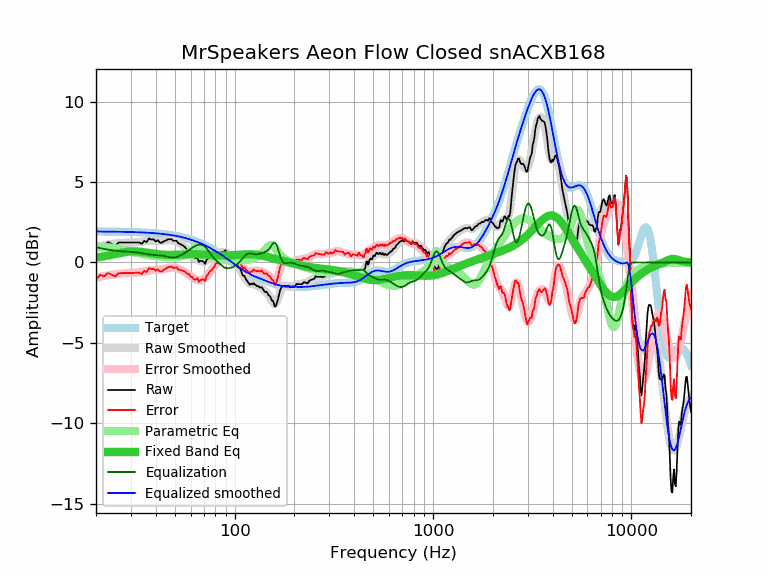

Data behind this chart, as committed beside it:
frequency, raw, error, smoothed, error_smoothed, equalization, parametric_eq, equalized_raw, equalized_smoothed, target
20, 0.86, -1.06, 0.98, -0.95, 0.95, 0.31, 1.81, 1.92, 1.92
21, 1.15, -0.77, 1.03, -0.89, 0.89, 0.34, 2.05, 1.92, 1.92
22, 1.05, -0.87, 1.08, -0.84, 0.84, 0.39, 1.90, 1.92, 1.92
23, 1.26, -0.65, 1.12, -0.80, 0.80, 0.43, 2.06, 1.92, 1.92
24, 1.15, -0.76, 1.15, -0.76, 0.76, 0.48, 1.92, 1.92, 1.92
25, 1.03, -0.88, 1.18, -0.73, 0.73, 0.52, 1.77, 1.91, 1.91
26, 1.24, -0.67, 1.20, -0.71, 0.71, 0.57, 1.95, 1.91, 1.91
27, 1.24, -0.66, 1.22, -0.69, 0.69, 0.61, 1.93, 1.91, 1.91
28, 1.24, -0.66, 1.22, -0.68, 0.68, 0.64, 1.92, 1.90, 1.90
29, 1.24, -0.65, 1.23, -0.67, 0.67, 0.67, 1.91, 1.90, 1.90
30, 1.24, -0.65, 1.23, -0.66, 0.66, 0.68, 1.90, 1.89, 1.89
31, 1.24, -0.64, 1.24, -0.65, 0.65, 0.69, 1.89, 1.89, 1.89
32, 1.24, -0.64, 1.25, -0.63, 0.63, 0.69, 1.87, 1.88, 1.88
33, 1.24, -0.63, 1.27, -0.61, 0.61, 0.68, 1.85, 1.88, 1.88
34, 1.15, -0.71, 1.29, -0.58, 0.58, 0.66, 1.73, 1.87, 1.87
35, 1.34, -0.52, 1.31, -0.55, 0.55, 0.64, 1.89, 1.86, 1.86
36, 1.26, -0.59, 1.33, -0.52, 0.52, 0.62, 1.78, 1.85, 1.85
37, 1.49, -0.35, 1.35, -0.49, 0.49, 0.59, 1.99, 1.84, 1.84
38, 1.42, -0.41, 1.36, -0.48, 0.48, 0.57, 1.90, 1.83, 1.83
39, 1.44, -0.38, 1.36, -0.47, 0.47, 0.55, 1.91, 1.82, 1.82
40, 1.30, -0.51, 1.35, -0.46, 0.46, 0.53, 1.76, 1.81, 1.81
41, 1.38, -0.42, 1.35, -0.45, 0.45, 0.51, 1.84, 1.80, 1.80
42, 1.24, -0.55, 1.35, -0.45, 0.45, 0.50, 1.69, 1.79, 1.79
43, 1.22, -0.55, 1.35, -0.43, 0.43, 0.49, 1.65, 1.78, 1.78
44, 1.32, -0.44, 1.36, -0.41, 0.41, 0.48, 1.73, 1.76, 1.76
45, 1.36, -0.39, 1.37, -0.38, 0.38, 0.47, 1.74, 1.75, 1.75
46, 1.44, -0.29, 1.38, -0.35, 0.35, 0.47, 1.80, 1.73, 1.73
47, 1.44, -0.27, 1.39, -0.33, 0.33, 0.47, 1.77, 1.72, 1.72
48, 1.45, -0.25, 1.39, -0.31, 0.31, 0.47, 1.77, 1.70, 1.70
49, 1.34, -0.34, 1.37, -0.31, 0.31, 0.47, 1.66, 1.68, 1.68
50, 1.34, -0.32, 1.34, -0.32, 0.32, 0.47, 1.67, 1.66, 1.66
51, 1.34, -0.30, 1.30, -0.35, 0.35, 0.47, 1.69, 1.64, 1.64
52, 1.18, -0.44, 1.24, -0.38, 0.38, 0.48, 1.57, 1.62, 1.62
53, 1.15, -0.45, 1.18, -0.42, 0.42, 0.48, 1.58, 1.60, 1.60
54, 1.08, -0.49, 1.10, -0.47, 0.47, 0.49, 1.56, 1.58, 1.58
55, 1.04, -0.51, 1.03, -0.53, 0.53, 0.50, 1.57, 1.56, 1.56
56, 0.96, -0.57, 0.94, -0.59, 0.59, 0.50, 1.55, 1.53, 1.53
57, 0.86, -0.64, 0.86, -0.65, 0.65, 0.51, 1.51, 1.51, 1.51
58, 0.76, -0.72, 0.76, -0.71, 0.71, 0.51, 1.48, 1.48, 1.48
59, 0.72, -0.73, 0.67, -0.78, 0.78, 0.51, 1.50, 1.45, 1.45
60, 0.53, -0.89, 0.58, -0.85, 0.85, 0.52, 1.38, 1.42, 1.42
61, 0.50, -0.89, 0.49, -0.91, 0.91, 0.52, 1.41, 1.40, 1.40
62, 0.36, -1.00, 0.40, -0.97, 0.97, 0.52, 1.33, 1.37, 1.37
63, 0.26, -1.07, 0.32, -1.02, 1.02, 0.52, 1.28, 1.33, 1.33
64, 0.27, -1.03, 0.25, -1.06, 1.06, 0.52, 1.33, 1.30, 1.30
65, 0.29, -0.98, 0.18, -1.09, 1.09, 0.51, 1.38, 1.27, 1.27
66, 0.03, -1.20, 0.13, -1.11, 1.11, 0.51, 1.14, 1.24, 1.24
67, 0.09, -1.11, 0.09, -1.12, 1.12, 0.51, 1.21, 1.20, 1.20
68, 0.09, -1.08, 0.06, -1.11, 1.11, 0.50, 1.20, 1.17, 1.17
69, 0.09, -1.04, 0.05, -1.08, 1.08, 0.50, 1.17, 1.13, 1.13
70, 0.01, -1.08, 0.06, -1.04, 1.04, 0.49, 1.05, 1.10, 1.10
71, -0.09, -1.15, 0.09, -0.97, 0.97, 0.49, 0.89, 1.06, 1.06
72, 0.16, -0.86, 0.13, -0.89, 0.89, 0.48, 1.06, 1.02, 1.02
73, 0.21, -0.77, 0.18, -0.80, 0.80, 0.48, 1.02, 0.99, 0.99
74, 0.28, -0.66, 0.24, -0.71, 0.71, 0.47, 0.99, 0.95, 0.95
75, 0.36, -0.55, 0.31, -0.60, 0.60, 0.47, 0.97, 0.91, 0.91
76, 0.36, -0.51, 0.37, -0.50, 0.50, 0.46, 0.87, 0.87, 0.87
77, 0.38, -0.45, 0.42, -0.41, 0.41, 0.46, 0.79, 0.83, 0.83
78, 0.47, -0.32, 0.47, -0.32, 0.32, 0.45, 0.79, 0.79, 0.79
79, 0.47, -0.28, 0.51, -0.24, 0.24, 0.45, 0.71, 0.75, 0.75
... 553 more rows
